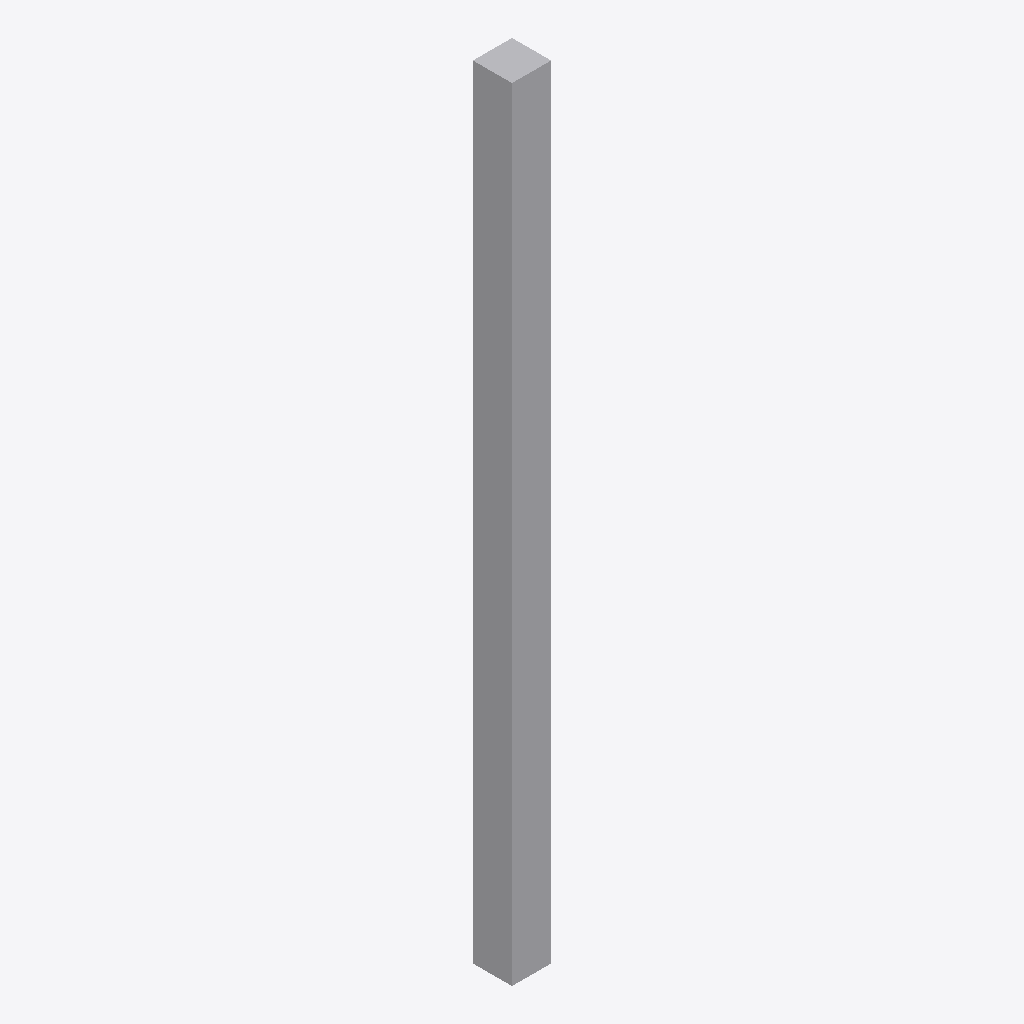
Isometric view of an IFC building model (IFC-SPF (STEP), schema IFC2X3, length unit metre), seen from the south-west, elements coloured by IFC class: 1 other element (light grey).
Extent 0.030 m × 0.030 m × 0.600 m (x, y, z). Storeys (1): Port De Barcelona at 0.00 m. Elements (1): 1 IfcFurnishingElement.

HEADER;
FILE_DESCRIPTION(('ViewDefinition [CoordinationView_V2.0]'),'2;1');
FILE_NAME('','',(''),(''),'','','');
FILE_SCHEMA(('IFC2X3'));
ENDSEC;
DATA;
#105=IFCPROJECT('34UKVHeH5CHvrwyycS_2aZ',$,'Port De Barcelona',$,$,'Port De Barcelona','Port De Barcelona',(#97),#92);
#130=IFCSITE('34UKVHeH5CHvrwyycS_2aX',$,'Default',$,$,#127,$,$,.ELEMENT.,(42,21,31,181945),(-71,-3,-24,-263305),0.0,$,$);
#115=IFCBUILDING('34UKVHeH5CHvrwyycS_2aY',$,'Port De Barcelona',$,$,#32,$,'Port De Barcelona',.ELEMENT.,$,$,$);
#124=IFCBUILDINGSTOREY('34UKVHeH5CHvrwyybZ1_NS',$,'Port De Barcelona',$,'Level:8mm Head',#122,$,'Port De Barcelona',.ELEMENT.,0.0);
#197=IFCFURNISHINGELEMENT('3DPJp3Ulb4qx0srQSRVMy1',$,'APBCN-POR-EQP-TestigoRed_Tipo 7:Tipo1:2289923',$,'APBCN-POR-EQP-TestigoRed_Tipo 7:Tipo1',#195,#190,'2289923');
ENDSEC;
